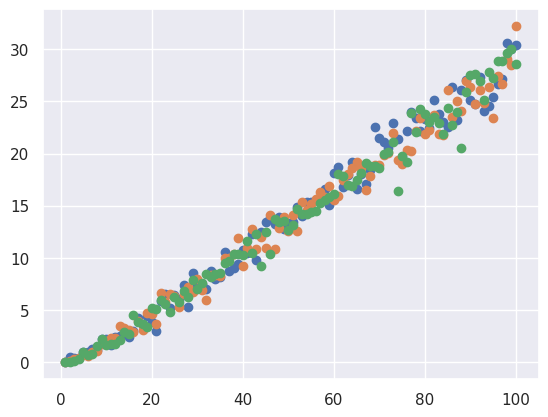

This chart was generated by the following Python code:
import numpy as np
import matplotlib.pyplot as plt
import seaborn as sns; sns.set_theme()


'''
2.1 Minimizing a quadratic function and the curse of dimensionality
'''
N = 100

def minimize(n: int, p: int): 
  points = np.random.rand(p, n) * 2 - 1
  return np.apply_along_axis(lambda w: np.dot(w, w), axis=1, arr=points).min()

x = np.arange(1, N + 1)
v_min = np.vectorize(minimize)
y1 = v_min(x, 10)
y2 = v_min(x, 11)
y3 = v_min(x, 12)
fig, ax = plt.subplots()
ax.scatter(x, y1, label='tab:blue')
ax.scatter(x, y2, label='tab:orange')
ax.scatter(x, y3, label='tab:green')
plt.show()
